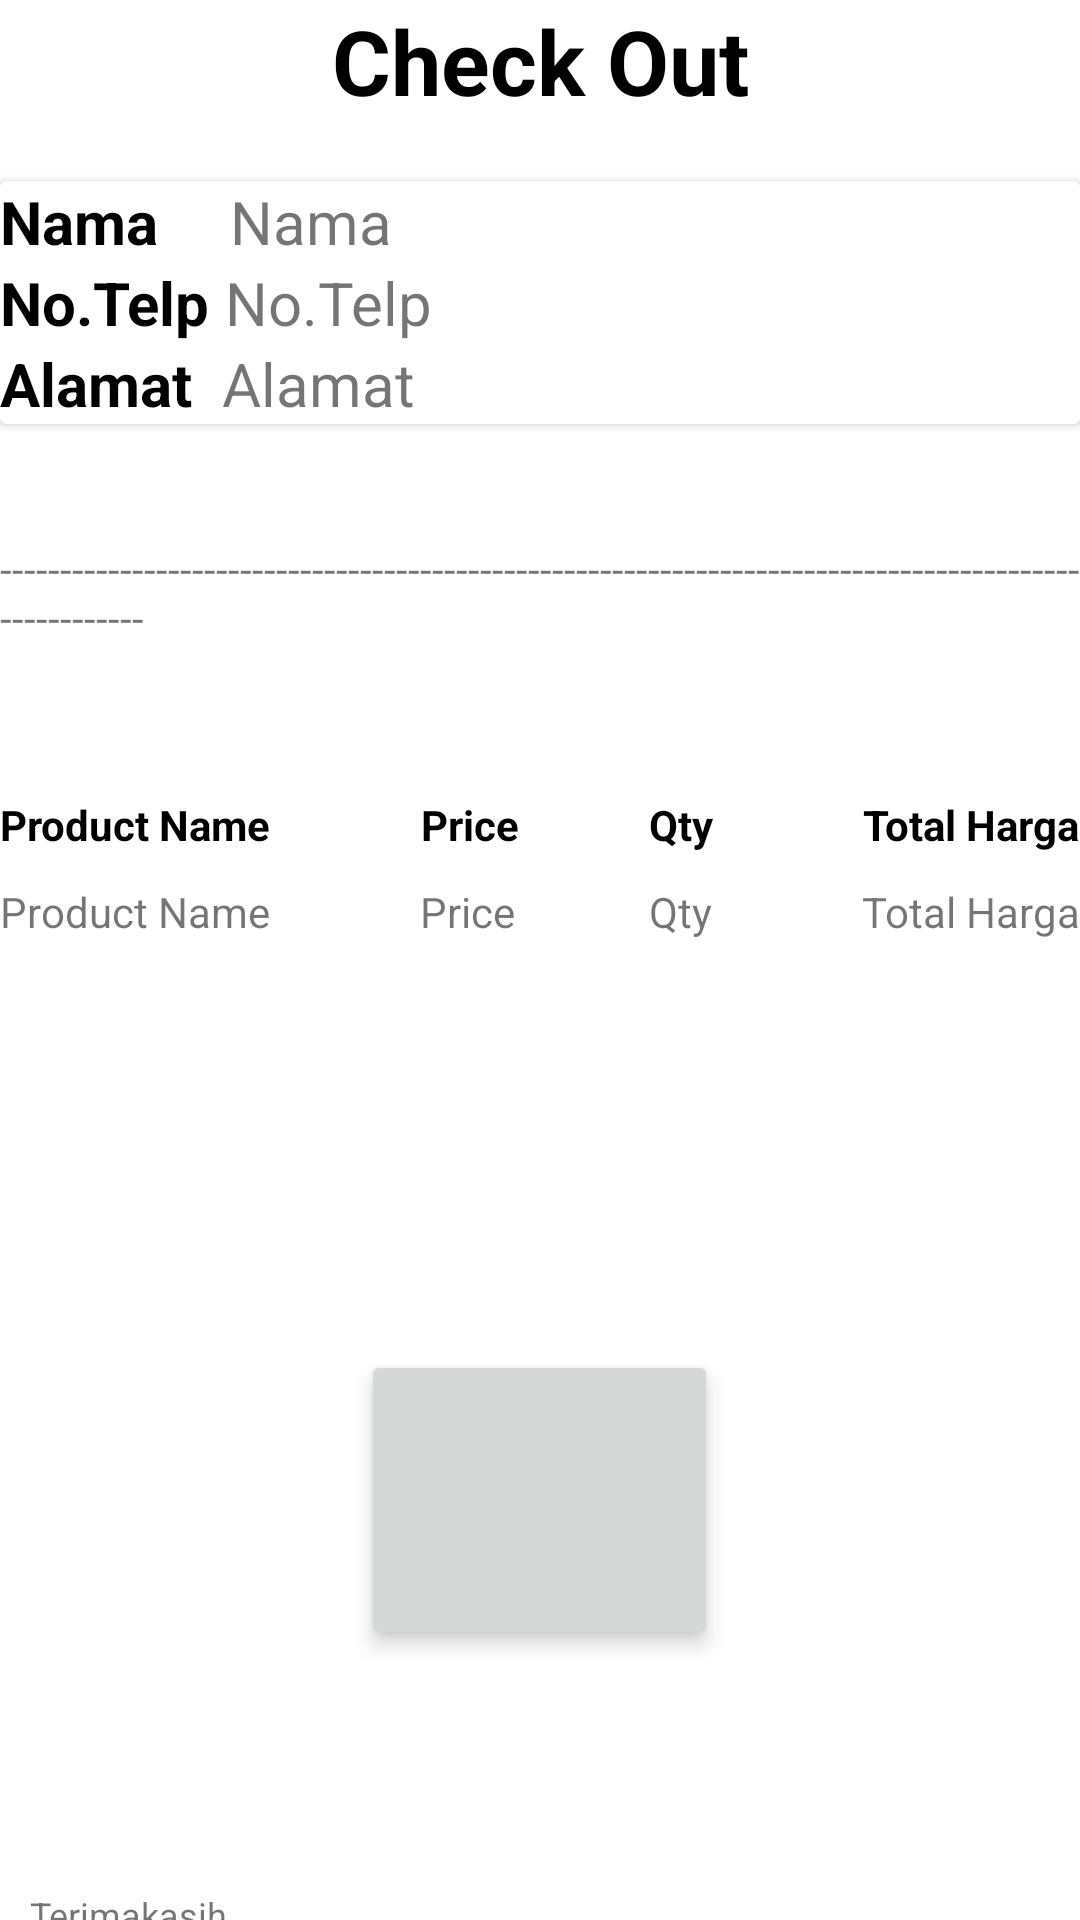

Reconstruct the res/layout file that produces this screen, plus the resources it refers to.
<!-- AndroidManifest.xml: application theme Theme.NavigasiTokoOnline -->
<!-- res/layout/activity_struk.xml -->
<?xml version="1.0" encoding="utf-8"?>
<RelativeLayout
    xmlns:android="http://schemas.android.com/apk/res/android"
    xmlns:app="http://schemas.android.com/apk/res-auto"
    xmlns:tools="http://schemas.android.com/tools"
    android:layout_width="match_parent"
    android:layout_height="match_parent"
    android:layout_margin="10dp"
    tools:context=".Struk">

    <RelativeLayout
        android:id="@+id/checkOut"
        android:layout_width="match_parent"
        android:layout_height="wrap_content"
        android:orientation="horizontal">

        <TextView
            android:layout_width="match_parent"
            android:layout_height="wrap_content"
            android:text="Check Out"
            android:gravity="center"
            android:textStyle="bold"
            android:textColor="@color/black"
            android:textSize="30dp"/>

    </RelativeLayout>

    <androidx.cardview.widget.CardView
        android:background="#00ffff"
        android:layout_width="match_parent"
        android:layout_height="wrap_content"
        android:layout_below="@+id/checkOut"
        android:layout_marginTop="20dp">

        <RelativeLayout
            android:layout_width="wrap_content"
            android:layout_height="wrap_content"
            android:layout_below="@+id/checkOut">

            <TextView
                android:id="@+id/nama"
                android:layout_width="wrap_content"
                android:layout_height="wrap_content"
                android:textStyle="bold"
                android:textColor="@color/black"
                android:textSize="20dp"
                android:text="Nama"/>

            <TextView
                android:id="@+id/txtnama"
                android:layout_width="match_parent"
                android:layout_height="wrap_content"
                android:layout_toRightOf="@+id/nama"
                android:textSize="20dp"
                android:text="Nama"
                android:layout_marginLeft="24dp"/>

            <TextView
                android:id="@+id/telp"
                android:layout_width="wrap_content"
                android:layout_height="wrap_content"
                android:layout_below="@+id/nama"
                android:textSize="20dp"
                android:textColor="@color/black"
                android:textStyle="bold"
                android:text="No.Telp"/>

            <TextView
                android:id="@+id/txtTelp"
                android:layout_width="match_parent"
                android:layout_height="wrap_content"
                android:layout_toRightOf="@+id/telp"
                android:layout_below="@+id/txtnama"
                android:textSize="20dp"
                android:text="No.Telp"
                android:layout_marginLeft="5dp"/>

            <TextView
                android:id="@+id/alamat"
                android:layout_width="wrap_content"
                android:layout_height="wrap_content"
                android:layout_below="@+id/telp"
                android:textSize="20dp"
                android:textStyle="bold"
                android:textColor="@color/black"
                android:text="Alamat"/>

            <TextView
                android:id="@+id/txtAlamat"
                android:layout_width="match_parent"
                android:layout_height="wrap_content"
                android:layout_toRightOf="@+id/alamat"
                android:layout_below="@+id/telp"
                android:textSize="20dp"
                android:text="Alamat"
                android:layout_marginLeft="10dp"/>

        </RelativeLayout>
    </androidx.cardview.widget.CardView>

    <RelativeLayout
        android:id="@+id/garis"
        android:layout_width="match_parent"
        android:layout_height="wrap_content"
        android:layout_marginTop="180dp">
        <TextView
            android:layout_width="match_parent"
            android:layout_height="wrap_content"
            android:text="------------------------------------------------------------------------------------------------------"/>
    </RelativeLayout>

    <RelativeLayout
        android:id="@+id/lebel"
        android:layout_width="match_parent"
        android:layout_height="wrap_content"
        android:layout_below="@+id/garis"
        android:orientation="horizontal"
        android:layout_marginTop="50dp">

        <TextView
            android:id="@+id/namaProduct"
            android:layout_width="wrap_content"
            android:layout_height="wrap_content"
            android:textStyle="bold"
            android:textColor="@color/black"
            android:layout_weight="1"
            android:text="Product Name"/>

        <TextView
            android:id="@+id/txtNamaProduct"
            android:layout_width="wrap_content"
            android:layout_height="wrap_content"
            android:layout_weight="1"
            android:layout_below="@+id/namaProduct"
            android:layout_marginTop="10dp"
            android:text="Product Name"/>

        <TextView
            android:id="@+id/hargaProduct"
            android:layout_width="wrap_content"
            android:layout_height="wrap_content"
            android:layout_toRightOf="@+id/namaProduct"
            android:layout_weight="1"
            android:textStyle="bold"
            android:layout_marginStart="50dp"
            android:textColor="@color/black"
            android:text="Price"/>

        <TextView
            android:id="@+id/txtHarga"
            android:layout_width="wrap_content"
            android:layout_height="wrap_content"
            android:layout_below="@+id/hargaProduct"
            android:layout_toRightOf="@id/txtNamaProduct"
            android:layout_weight="1"
            android:layout_marginStart="50dp"
            android:layout_marginTop="10dp"
            android:text="Price"/>

        <TextView
            android:id="@+id/qytProduct"
            android:layout_width="wrap_content"
            android:layout_height="wrap_content"
            android:layout_marginRight="50dp"
            android:textColor="@color/black"
            android:textStyle="bold"
            android:text="Qty"
            android:layout_weight="1"
            android:layout_toLeftOf="@+id/totProduct"/>

        <TextView
            android:id="@+id/txtQty"
            android:layout_width="wrap_content"
            android:layout_height="wrap_content"
            android:layout_below="@+id/qytProduct"
            android:layout_toLeftOf="@+id/txtTotHarga"
            android:layout_weight="1"
            android:layout_marginRight="50dp"
            android:layout_marginTop="10dp"
            android:text="Qty"/>

        <TextView
            android:id="@+id/totProduct"
            android:layout_width="wrap_content"
            android:layout_height="wrap_content"
            android:layout_alignParentRight="true"
            android:textStyle="bold"
            android:textColor="@color/black"
            android:layout_weight="1"
            android:text="Total Harga"/>

        <TextView
            android:id="@+id/txtTotHarga"
            android:layout_width="wrap_content"
            android:layout_height="wrap_content"
            android:layout_below="@+id/totProduct"
            android:layout_weight="1"
            android:layout_alignParentRight="true"
            android:layout_marginTop="10dp"
            android:text="Total Harga"/>

    </RelativeLayout>

    <ImageButton
        android:id="@+id/baday"
        android:layout_width="119dp"
        android:layout_height="100dp"
        android:layout_marginTop="450dp"
        android:layout_marginLeft="154dp"
        android:layout_centerHorizontal="true"

        android:elevation="4dp"/>

    <TextView
        android:layout_width="match_parent"
        android:layout_height="wrap_content"
        android:layout_marginTop="630dp"
        android:orientation="vertical"
        android:layout_marginLeft="10dp"
        android:text="Terimakasih"
        android:textSize="12dp" />
</RelativeLayout>
<!-- resources referenced by this layout -->
<resources>
  <style name="Theme.NavigasiTokoOnline" parent="Theme.MaterialComponents.DayNight.DarkActionBar">
          
          <item name="colorPrimary">@color/purple_500</item>
          <item name="colorPrimaryVariant">@color/purple_700</item>
          <item name="colorOnPrimary">@color/white</item>
          
          <item name="colorSecondary">@color/teal_200</item>
          <item name="colorSecondaryVariant">@color/teal_700</item>
          <item name="colorOnSecondary">@color/black</item>
          
          <item name="android:statusBarColor" tools:targetApi="l">?attr/colorPrimaryVariant</item>
          
      </style>
  <!-- not gathered from this repository: default colours our renderer supplied (Android Studio template values) -->
  <color name="purple_500">#FF6200EE</color>
  <color name="purple_700">#FF3700B3</color>
  <color name="teal_200">#FF03DAC5</color>
  <color name="teal_700">#FF018786</color>
  <color name="black">#FF000000</color>
  <color name="white">#FFFFFFFF</color>
</resources>
